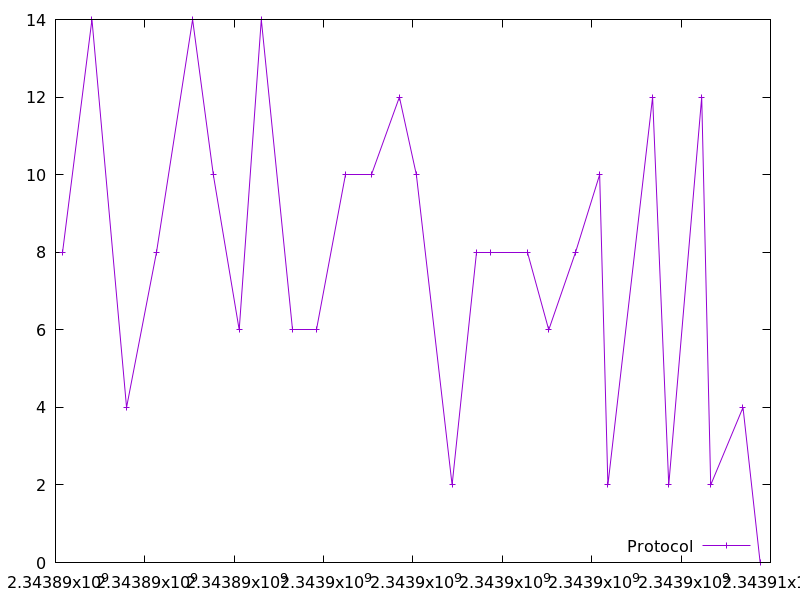

Data behind this chart, as committed beside it:
2343890157.274806, 8.0
2343890816, 14.0
2343891590, 4.0
2343892261, 8.0
2343893069, 14.0
2343893532, 10.0
2343894111, 6.0
2343894605, 14.0
2343895296, 6.0
2343895833, 6.0
2343896484, 10.0
2343897070, 10.0
2343897696, 12.0
2343898076, 10.0
2343898875, 2.0
2343899427, 8.0
2343899736, 8.0
2343900566, 8.0
2343901039, 6.0
2343901638, 8.0
2343902178, 10.0
2343902363, 2.0
2343903363, 12.0
2343903724, 2.0
2343904461, 12.0
2343904663, 2.0
2343905385, 4.0
2343905770, 0.0
